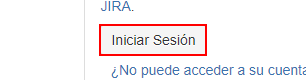
Task: RPA Para el proceso de extraccion en Jira de tickets.
Workflow: InitAllApplicationsFirefox

Step 1: find the text box 'login' in window 'System Dashboard - Más Móvil Issue Tracker' (firefox.exe)

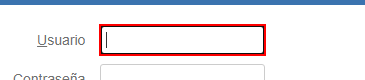
Step 2 [then]: Set Text 'Usuario ' on the text box 'login-form-username' in window 'System Dashboard - Más Móvil Issue Tracker' (firefox.exe)

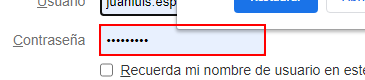
Step 3: type a value into the text box in window 'System Dashboard - Más Móvil Issue Tracker' (firefox.exe)

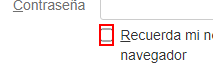
Step 4: check the text box in window 'System Dashboard - Más Móvil Issue Tracker' (firefox.exe)

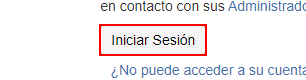
Step 5: click on the text box 'login' in window 'System Dashboard - Más Móvil Issue Tracker' (firefox.exe)

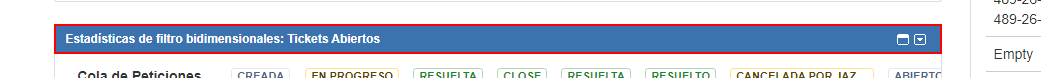
Step 6 [then]: find the heading 'Estadísticas de filtro bidimensionales: Tickets Abiertos' in window 'System Dashboard - Más Móvil Issue Tracker' (firefox.exe)